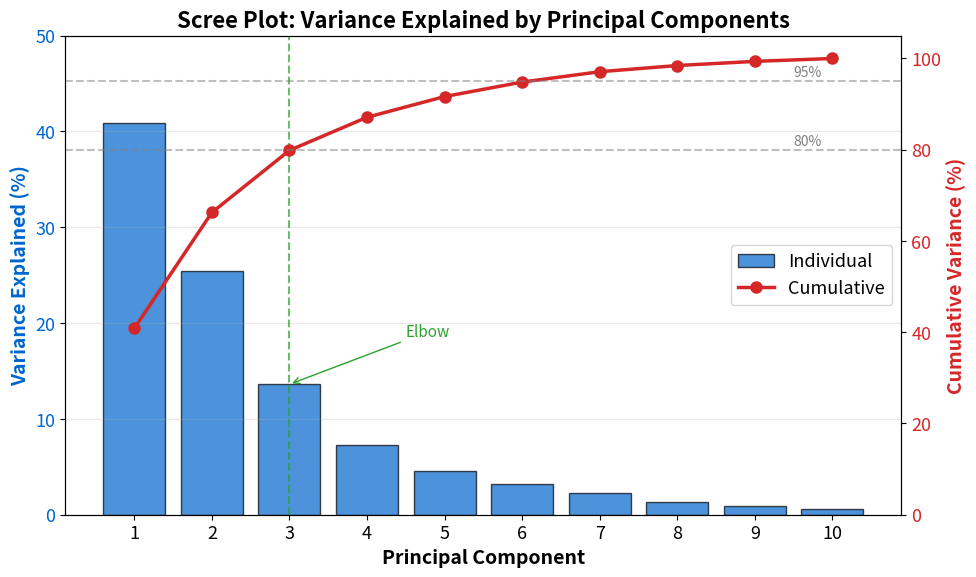

Source code (Python): (Note: this script raises an exception after producing the figure.)
"""Scree Plot - Variance explained by principal components"""
import matplotlib.pyplot as plt
import numpy as np
from pathlib import Path

plt.rcParams.update({
    'font.size': 14, 'axes.labelsize': 14, 'axes.titlesize': 16,
    'xtick.labelsize': 13, 'ytick.labelsize': 13, 'legend.fontsize': 13,
    'figure.figsize': (10, 6), 'figure.dpi': 150
})

MLPURPLE = '#3333B2'
MLBLUE = '#0066CC'
MLGREEN = '#2CA02C'
MLRED = '#D62728'
MLORANGE = '#FF7F0E'

np.random.seed(42)

# Simulated eigenvalues (variance explained)
n_components = 10
eigenvalues = np.array([4.5, 2.8, 1.5, 0.8, 0.5, 0.35, 0.25, 0.15, 0.1, 0.07])
variance_explained = eigenvalues / eigenvalues.sum()
cumulative_variance = np.cumsum(variance_explained)

fig, ax1 = plt.subplots(figsize=(10, 6))

# Bar chart for individual variance
x = np.arange(1, n_components + 1)
bars = ax1.bar(x, variance_explained * 100, color=MLBLUE, alpha=0.7,
               edgecolor='black', linewidth=1, label='Individual')
ax1.set_xlabel('Principal Component', fontweight='bold')
ax1.set_ylabel('Variance Explained (%)', color=MLBLUE, fontweight='bold')
ax1.tick_params(axis='y', labelcolor=MLBLUE)
ax1.set_xticks(x)

# Line chart for cumulative variance
ax2 = ax1.twinx()
ax2.plot(x, cumulative_variance * 100, 'o-', color=MLRED, linewidth=2.5,
         markersize=8, label='Cumulative')
ax2.set_ylabel('Cumulative Variance (%)', color=MLRED, fontweight='bold')
ax2.tick_params(axis='y', labelcolor=MLRED)

# Mark 80% and 95% thresholds
ax2.axhline(y=80, color='gray', linestyle='--', alpha=0.5)
ax2.axhline(y=95, color='gray', linestyle='--', alpha=0.5)
ax2.text(9.5, 81, '80%', fontsize=10, color='gray')
ax2.text(9.5, 96, '95%', fontsize=10, color='gray')

# Find elbow point
ax1.axvline(x=3, color=MLGREEN, linestyle='--', alpha=0.7)
ax1.annotate('Elbow', xy=(3, variance_explained[2]*100),
             xytext=(4.5, variance_explained[2]*100 + 5),
             arrowprops=dict(arrowstyle='->', color=MLGREEN),
             fontsize=11, color=MLGREEN)

# Legend
lines1, labels1 = ax1.get_legend_handles_labels()
lines2, labels2 = ax2.get_legend_handles_labels()
ax1.legend(lines1 + lines2, labels1 + labels2, loc='center right')

ax1.set_title('Scree Plot: Variance Explained by Principal Components',
              fontsize=16, fontweight='bold')
ax1.set_ylim(0, 50)
ax2.set_ylim(0, 105)
ax1.grid(True, alpha=0.3, axis='y')

plt.tight_layout()
plt.savefig(Path(__file__).parent / 'chart.pdf', dpi=300, bbox_inches='tight')
plt.close()
print("Chart saved: 01_scree_plot/chart.pdf")
